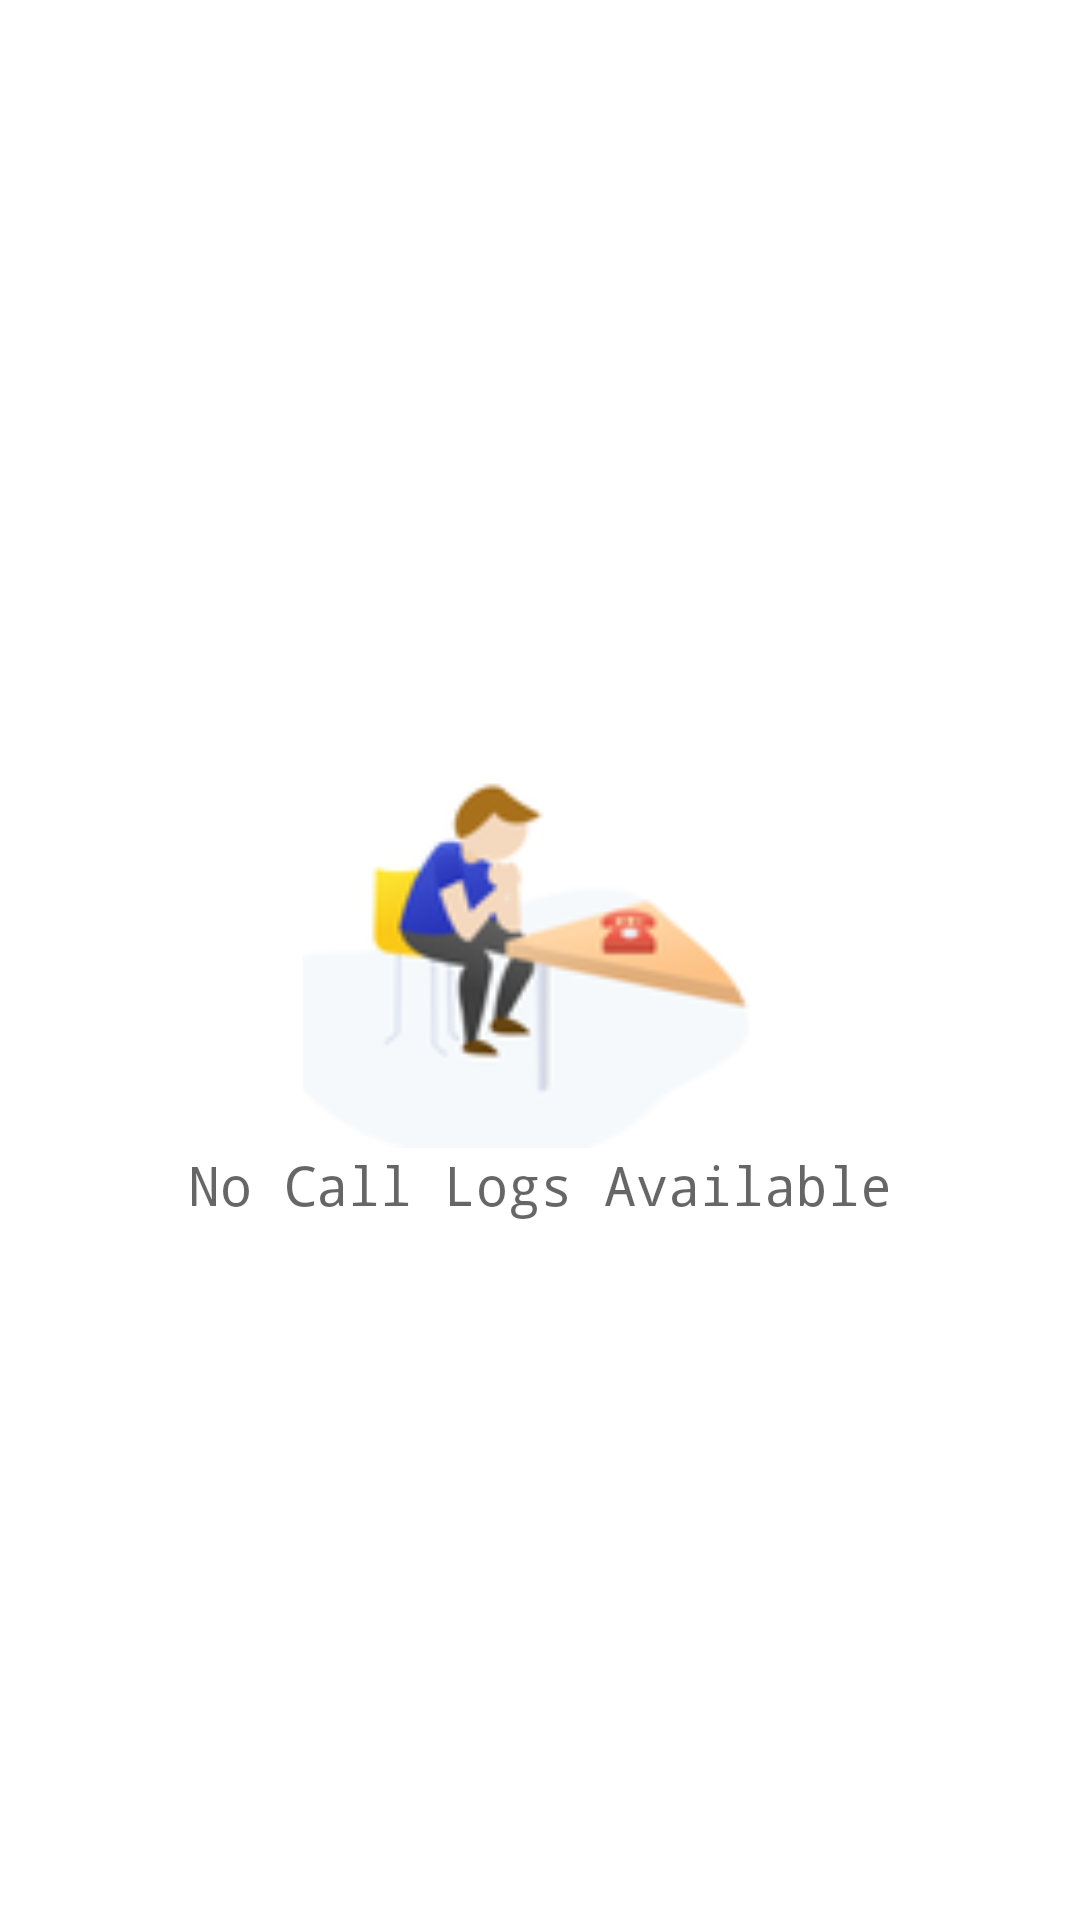

This screen was rendered from an Android layout file. Write that file and the resources it references.
<!-- AndroidManifest.xml: application theme Theme.VoIPCalling -->
<!-- res/layout/no_call_layout.xml -->
<?xml version="1.0" encoding="utf-8"?>
<LinearLayout xmlns:android="http://schemas.android.com/apk/res/android"
    android:orientation="vertical" android:layout_width="match_parent"
    android:gravity="center"
    android:id="@+id/no_call_layout"
    android:background="@color/white"
    android:layout_height="wrap_content">
    <ImageView
        android:src="@drawable/no_call"
        android:layout_width="match_parent"
        android:layout_height="150dp"/>
    <TextView
        android:fontFamily="monospace"
        style="@style/TextAppearance.AppCompat.Medium"
        android:text="No Call Logs Available"
        android:layout_width="wrap_content"
        android:layout_height="wrap_content"/>
</LinearLayout>
<!-- resources referenced by this layout -->
<resources>
  <!-- drawable no_call: png bitmap (drawable, 7197 bytes) -->
  <style name="Theme.VoIPCalling" parent="Theme.MaterialComponents.DayNight.NoActionBar.Bridge">
          
          <item name="colorPrimary">@color/purple_500</item>
          <item name="colorPrimaryVariant">@color/purple_700</item>
          <item name="colorOnPrimary">@color/white</item>
          
          <item name="colorSecondary">@color/teal_200</item>
          <item name="colorSecondaryVariant">@color/teal_700</item>
          <item name="colorOnSecondary">@color/black</item>
          
          <item name="android:statusBarColor" tools:targetApi="l">?attr/colorPrimaryVariant</item>
          
      </style>
  <!-- not gathered from this repository: default colours our renderer supplied (Android Studio template values) -->
  <color name="purple_500">#FF6200EE</color>
  <color name="purple_700">#FF3700B3</color>
  <color name="teal_200">#FF03DAC5</color>
  <color name="teal_700">#FF018786</color>
  <color name="black">#FF000000</color>
  <color name="white">#FFFFFFFF</color>
</resources>
